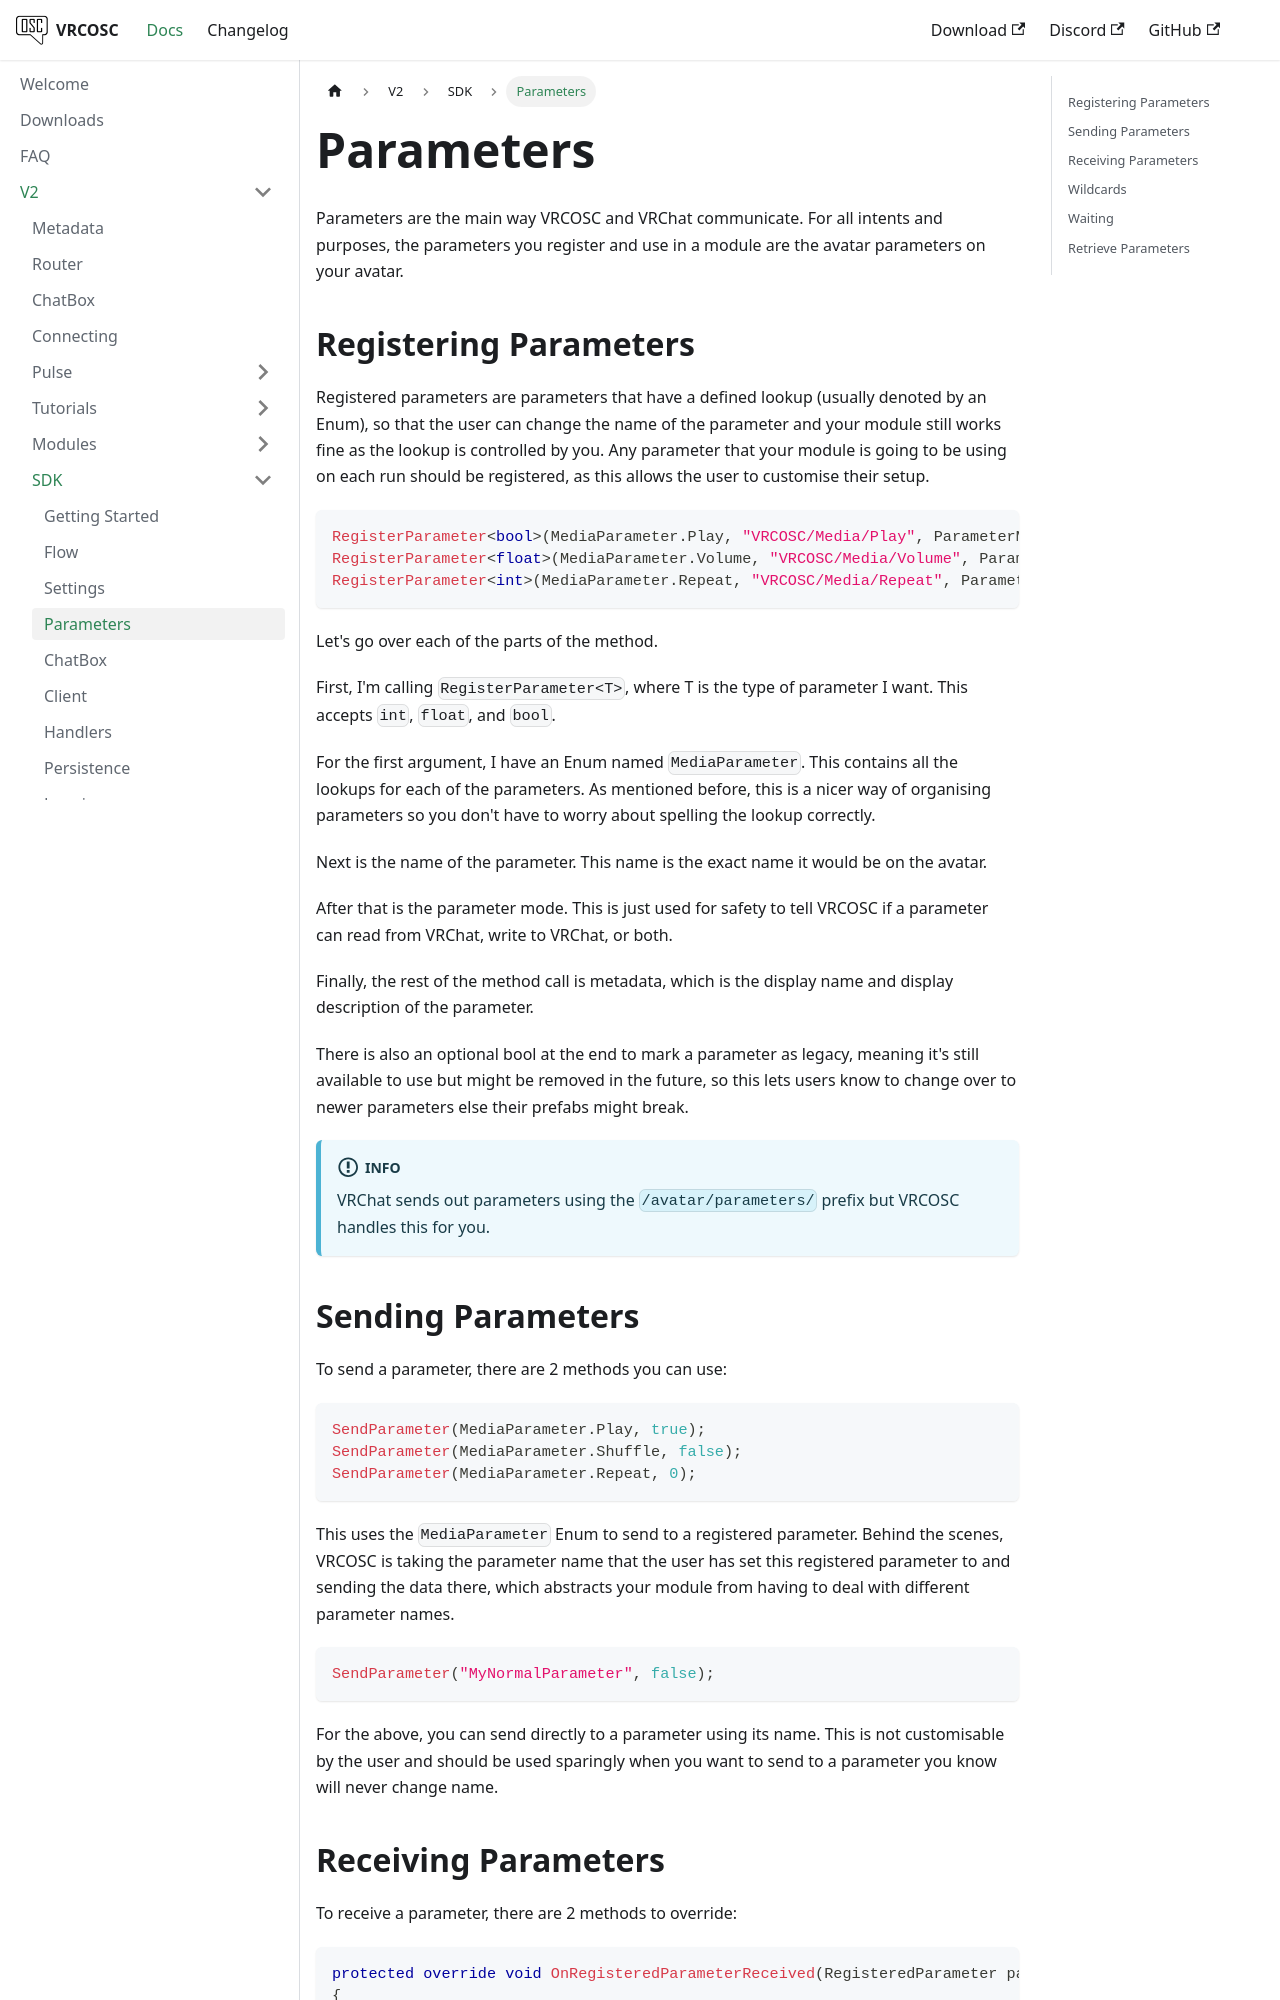

repository: VolcanicArts/vrcosc.com · page: docs/v2/sdk/parameters.html · generator: docusaurus

---
sidebar_position: 5
description: Create and use module parameters
---

# Parameters
Parameters are the main way VRCOSC and VRChat communicate. For all intents and purposes, the parameters you register and use in a module are the avatar parameters on your avatar.

## Registering Parameters
Registered parameters are parameters that have a defined lookup (usually denoted by an Enum), so that the user can change the name of the parameter and your module still works fine as the lookup is controlled by you. Any parameter that your module is going to be using on each run should be registered, as this allows the user to customise their setup.

```csharp
RegisterParameter<bool>(MediaParameter.Play, "VRCOSC/Media/Play", ParameterMode.ReadWrite, "Play/Pause", "True for playing. False for paused");
RegisterParameter<float>(MediaParameter.Volume, "VRCOSC/Media/Volume", ParameterMode.ReadWrite, "Volume", "The volume of the process that is controlling the media");
RegisterParameter<int>(MediaParameter.Repeat, "VRCOSC/Media/Repeat", ParameterMode.ReadWrite, "Repeat", "0 - Disabled\n1 - Single\n2 - List");
```

Let's go over each of the parts of the method.

First, I'm calling `RegisterParameter<T>`, where T is the type of parameter I want. This accepts `int`, `float`, and `bool`.

For the first argument, I have an Enum named `MediaParameter`. This contains all the lookups for each of the parameters. As mentioned before, this is a nicer way of organising parameters so you don't have to worry about spelling the lookup correctly.

Next is the name of the parameter. This name is the exact name it would be on the avatar.

After that is the parameter mode. This is just used for safety to tell VRCOSC if a parameter can read from VRChat, write to VRChat, or both.

Finally, the rest of the method call is metadata, which is the display name and display description of the parameter.

There is also an optional bool at the end to mark a parameter as legacy, meaning it's still available to use but might be removed in the future, so this lets users know to change over to newer parameters else their prefabs might break.

:::info

VRChat sends out parameters using the `/avatar/parameters/` prefix but VRCOSC handles this for you.

:::

## Sending Parameters
To send a parameter, there are 2 methods you can use:

```csharp
SendParameter(MediaParameter.Play, true);
SendParameter(MediaParameter.Shuffle, false);
SendParameter(MediaParameter.Repeat, 0);
```

This uses the `MediaParameter` Enum to send to a registered parameter. Behind the scenes, VRCOSC is taking the parameter name that the user has set this registered parameter to and sending the data there, which abstracts your module from having to deal with different parameter names.

```csharp
SendParameter("MyNormalParameter", false);
```

For the above, you can send directly to a parameter using its name. This is not customisable by the user and should be used sparingly when you want to send to a parameter you know will never change name.
